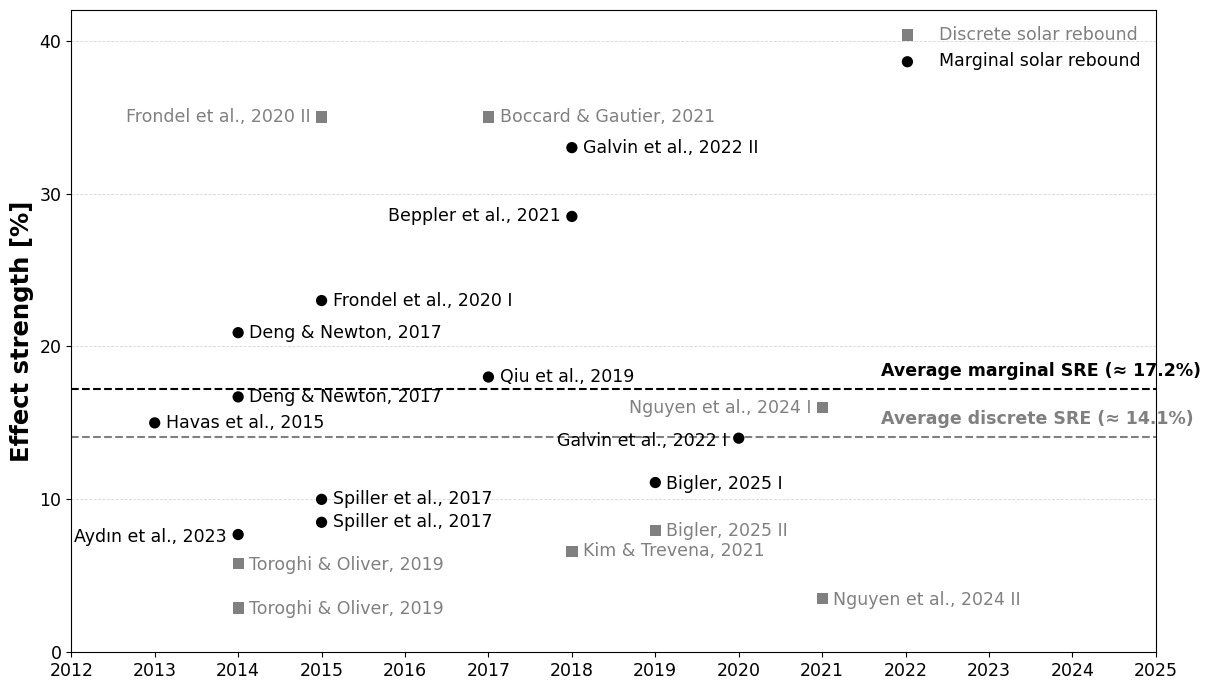

Write Python code to recreate this figure.
from __future__ import annotations
import pandas as pd
import matplotlib.pyplot as plt
from matplotlib.ticker import FuncFormatter

DATA = [
    # Marginal solar rebound
    {"Type": "Marginal", "Reference": "Aydın et al., 2023",        "End": 2014, "SRE": "7.7%"},
    {"Type": "Marginal", "Reference": "Havas et al., 2015",        "End": 2013, "SRE": "15"},
    {"Type": "Marginal", "Reference": "Qiu et al., 2019",          "End": 2017, "SRE": "18%"},
    {"Type": "Marginal", "Reference": "Deng & Newton, 2017",       "End": 2014, "SRE": "16.7%"},
    {"Type": "Marginal", "Reference": "Deng & Newton, 2017",       "End": 2014, "SRE": "20.9%"},
    {"Type": "Marginal", "Reference": "Spiller et al., 2017",      "End": 2015, "SRE": "8.5%"},
    {"Type": "Marginal", "Reference": "Spiller et al., 2017",      "End": 2015, "SRE": "10.%"},
    {"Type": "Marginal", "Reference": "Beppler et al., 2021",      "End": 2018, "SRE": "28.5%"},
    {"Type": "Marginal", "Reference": "Galvin et al., 2022 I",     "End": 2020, "SRE": "14%"},
    {"Type": "Marginal", "Reference": "Galvin et al., 2022 II",    "End": 2018, "SRE": "33%"},
    {"Type": "Marginal", "Reference": "Frondel et al., 2020 I",    "End": 2015, "SRE": "23%"},
    {"Type": "Marginal", "Reference": "Bigler, 2025 I",            "End": 2019, "SRE": "11.1%"},

    # Discrete solar rebound
    {"Type": "Discrete", "Reference": "Toroghi & Oliver, 2019",    "End": 2014, "SRE": "5.8%"},
    {"Type": "Discrete", "Reference": "Toroghi & Oliver, 2019",    "End": 2014, "SRE": "2.9%"},
    {"Type": "Discrete", "Reference": "Boccard & Gautier, 2021",   "End": 2017, "SRE": "35%"},
    {"Type": "Discrete", "Reference": "Nguyen et al., 2024 I",     "End": 2021, "SRE": "16%"},
    {"Type": "Discrete", "Reference": "Nguyen et al., 2024 II",    "End": 2021, "SRE": "3.5%"},
    {"Type": "Discrete", "Reference": "Frondel et al., 2020 II",   "End": 2015, "SRE": "35%"},
    {"Type": "Discrete", "Reference": "Bigler, 2025 II",           "End": 2019, "SRE": "7.96%"},
    {"Type": "Discrete", "Reference": "Kim & Trevena, 2021",       "End": 2018, "SRE": "6.6%"},
]

def main() -> None:
    df = pd.DataFrame(DATA)
    df["SRE_pct"] = df["SRE"].str.rstrip("%").astype(float)

    scale = 1.25

    plt.style.use("default")
    plt.rcParams.update({
        "figure.facecolor": "white",
        "axes.facecolor": "white",
        "axes.labelsize": 14 * scale,
        "axes.labelweight": "bold",
        "axes.titlesize": 14 * scale,
        "axes.titleweight": "bold",
        "xtick.labelsize": 10 * scale,
        "ytick.labelsize": 10 * scale,
        "legend.fontsize": 10 * scale,
    })

    placements = {
        ("Frondel et al., 2020 II", 2015, 35.00): dict(dx=-8, dy=0,  ha="right", va="center"),
        ("Boccard & Gautier, 2021", 2017, 35.00): dict(dx=8,  dy=0,  ha="left",  va="center"),
        ("Galvin et al., 2022 II",  2018, 33.00): dict(dx=8,  dy=0,  ha="left",  va="center"),
        ("Beppler et al., 2021",    2018, 28.50): dict(dx=-8, dy=0,  ha="right", va="center"),
        ("Frondel et al., 2020 I",  2015, 23.00): dict(dx=8,  dy=0,  ha="left",  va="center"),
        ("Deng & Newton, 2017",     2014, 20.90): dict(dx=8,  dy=0,  ha="left",  va="center"),
        ("Deng & Newton, 2017",     2014, 16.70): dict(dx=8,  dy=0,  ha="left",  va="center"),
        ("Qiu et al., 2019",        2017, 18.00): dict(dx=8,  dy=0,  ha="left",  va="center"),
        ("Havas et al., 2015",      2013, 15.00): dict(dx=8,  dy=0,  ha="left",  va="center"),
        ("Galvin et al., 2022 I",   2020, 14.00): dict(dx=-8, dy=-2, ha="right", va="center"),
        ("Bigler, 2025 I",          2019, 11.10): dict(dx=8,  dy=-1, ha="left",  va="center"),
        ("Bigler, 2025 II",         2019, 7.96):  dict(dx=8,  dy=0,  ha="left",  va="center"),
        ("Kim & Trevena, 2021",     2018, 6.60):  dict(dx=8,  dy=0,  ha="left",  va="center"),
        ("Spiller et al., 2017",    2015, 10.00): dict(dx=8,  dy=0,  ha="left",  va="center"),
        ("Spiller et al., 2017",    2015, 8.50):  dict(dx=8,  dy=0,  ha="left",  va="center"),
        ("Aydın et al., 2023",      2014, 7.70):  dict(dx=-8, dy=-2, ha="right", va="center"),
        ("Toroghi & Oliver, 2019",  2014, 5.80):  dict(dx=8,  dy=-1, ha="left",  va="center"),
        ("Toroghi & Oliver, 2019",  2014, 2.90):  dict(dx=8,  dy=-1, ha="left",  va="center"),
        ("Nguyen et al., 2024 I",   2021, 16.00): dict(dx=-8, dy=0,  ha="right", va="center"),
        ("Nguyen et al., 2024 II",  2021, 3.50):  dict(dx=8,  dy=-1, ha="left",  va="center"),
    }

    colors = {"Marginal": "black", "Discrete": "0.5"}
    markers = {"Marginal": "o", "Discrete": "s"}

    means = df.groupby("Type")["SRE_pct"].mean()

    base_w, base_h = 10, 5.6
    fig, ax = plt.subplots(figsize=(base_w * scale, base_h * scale))

    ax.grid(True, axis="y", linestyle="--", linewidth=0.6, alpha=0.5)
    ax.grid(False, axis="x")

    for s in ax.spines.values():
        s.set_visible(True)

    marker_size = 42 * (scale ** 2)
    for typ in ["Discrete", "Marginal"]:
        sub = df[df["Type"] == typ]
        ax.scatter(
            sub["End"], sub["SRE_pct"],
            s=marker_size,
            marker=markers[typ],
            color=colors[typ],
            edgecolor="none",
            zorder=3,
            label=("Discrete solar rebound" if typ == "Discrete" else "Marginal solar rebound"),
        )

    ax.axhline(means["Marginal"], color=colors["Marginal"], linestyle="--", linewidth=1.5, zorder=2)
    ax.axhline(means["Discrete"], color=colors["Discrete"], linestyle="--", linewidth=1.5, zorder=2)

    ax.text(
        2021.7, means["Marginal"] + 0.6,
        f"Average marginal SRE (≈ {means['Marginal']:.1f}%)",
        color=colors["Marginal"], fontsize=10 * scale, fontweight="bold",
        ha="left", va="bottom"
    )
    ax.text(
        2021.7, means["Discrete"] + 0.6,
        f"Average discrete SRE (≈ {means['Discrete']:.1f}%)",
        color=colors["Discrete"], fontsize=10 * scale, fontweight="bold",
        ha="left", va="bottom"
    )

    for _, r in df.iterrows():
        ref = r["Reference"]
        end = int(r["End"])
        sre = float(r["SRE_pct"])
        key = (ref, end, round(sre, 2))
        p = placements.get(key, dict(dx=6, dy=0, ha="left", va="center"))

        ax.annotate(
            ref, (end, sre),
            textcoords="offset points", xytext=(float(p["dx"]), float(p["dy"])),
            ha=p["ha"], va=p["va"],
            fontsize=10 * scale,
            color=colors[r["Type"]],
            zorder=4
        )

    ax.set_xlim(2012, 2025)
    ax.set_xticks(range(2012, 2026))
    ax.set_ylim(0, 42)
    ax.set_yticks([0, 10, 20, 30, 40])
    ax.yaxis.set_major_formatter(FuncFormatter(lambda y, _: f"{int(y)}"))
    ax.set_ylabel("Effect strength [%]")

    leg = ax.legend(loc="upper right", frameon=False)
    handles = getattr(leg, "legend_handles", None) or getattr(leg, "legendHandles", [])
    texts   = leg.get_texts()

    for h, t in zip(handles, texts):
        label = t.get_text()
        if "Discrete" in label:
            try:
                h.set_facecolor(colors["Discrete"])
                h.set_edgecolor("none")
            except Exception:
                h.set_color(colors["Discrete"])
            t.set_color(colors["Discrete"])

    fig.tight_layout()
    plt.show()

if __name__ == "__main__":
    main()
